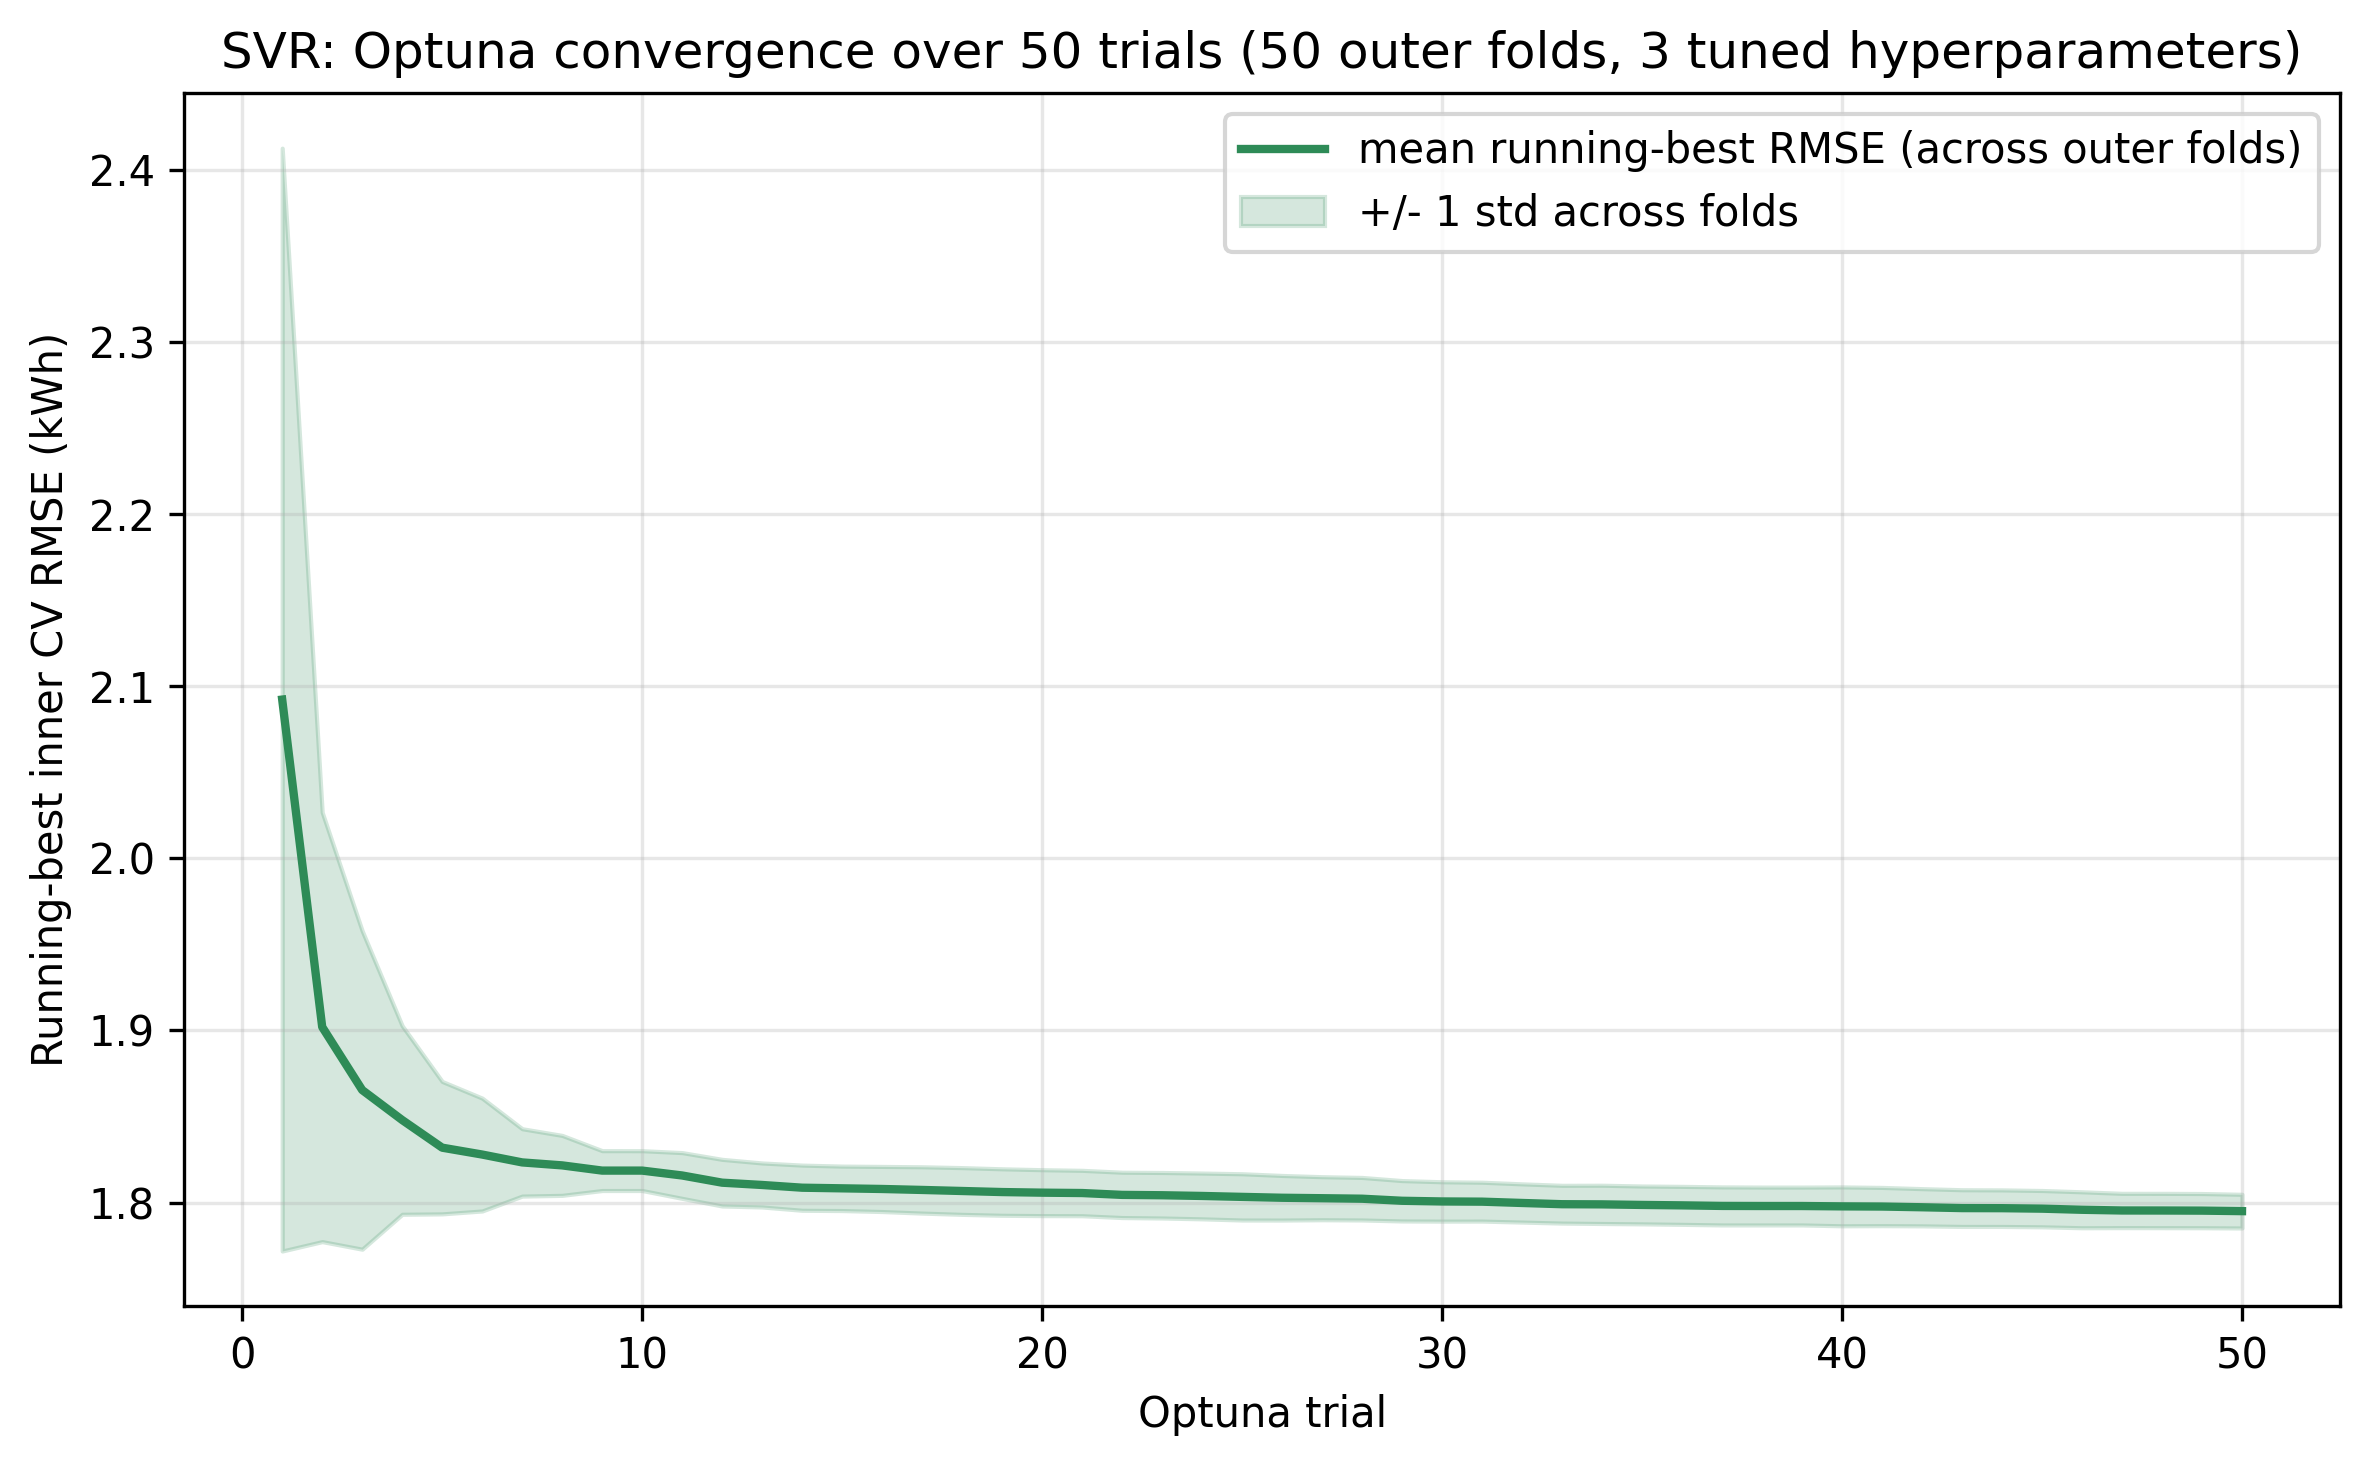

The table this chart was drawn from, first rows:
trial, mean_running_best_rmse, std_running_best_rmse
1, 2.092, 0.3203
2, 1.902, 0.1247
3, 1.865, 0.09247
4, 1.848, 0.05475
5, 1.832, 0.03847
6, 1.828, 0.03278
7, 1.823, 0.01956
8, 1.822, 0.01741
9, 1.819, 0.01158
10, 1.819, 0.01157
11, 1.816, 0.01329
12, 1.812, 0.01355
13, 1.81, 0.01278
14, 1.809, 0.01312
15, 1.808, 0.01291
16, 1.808, 0.0131
17, 1.807, 0.01345
18, 1.807, 0.01358
19, 1.806, 0.0135
20, 1.806, 0.01334
21, 1.806, 0.01319
22, 1.804, 0.01317
23, 1.804, 0.01322
24, 1.804, 0.0133
25, 1.803, 0.01344
26, 1.803, 0.01296
27, 1.803, 0.0125
28, 1.802, 0.01235
29, 1.801, 0.01173
30, 1.801, 0.01143
31, 1.801, 0.01129
32, 1.8, 0.0111
33, 1.799, 0.01097
34, 1.799, 0.01112
35, 1.799, 0.011
36, 1.798, 0.01104
37, 1.798, 0.01105
38, 1.798, 0.011
39, 1.798, 0.011
40, 1.798, 0.0113
41, 1.798, 0.01111
42, 1.797, 0.01081
43, 1.797, 0.01066
44, 1.797, 0.01062
45, 1.796, 0.01055
46, 1.796, 0.01044
47, 1.795, 0.009961
48, 1.795, 0.009971
49, 1.795, 0.009939
50, 1.795, 0.009782
